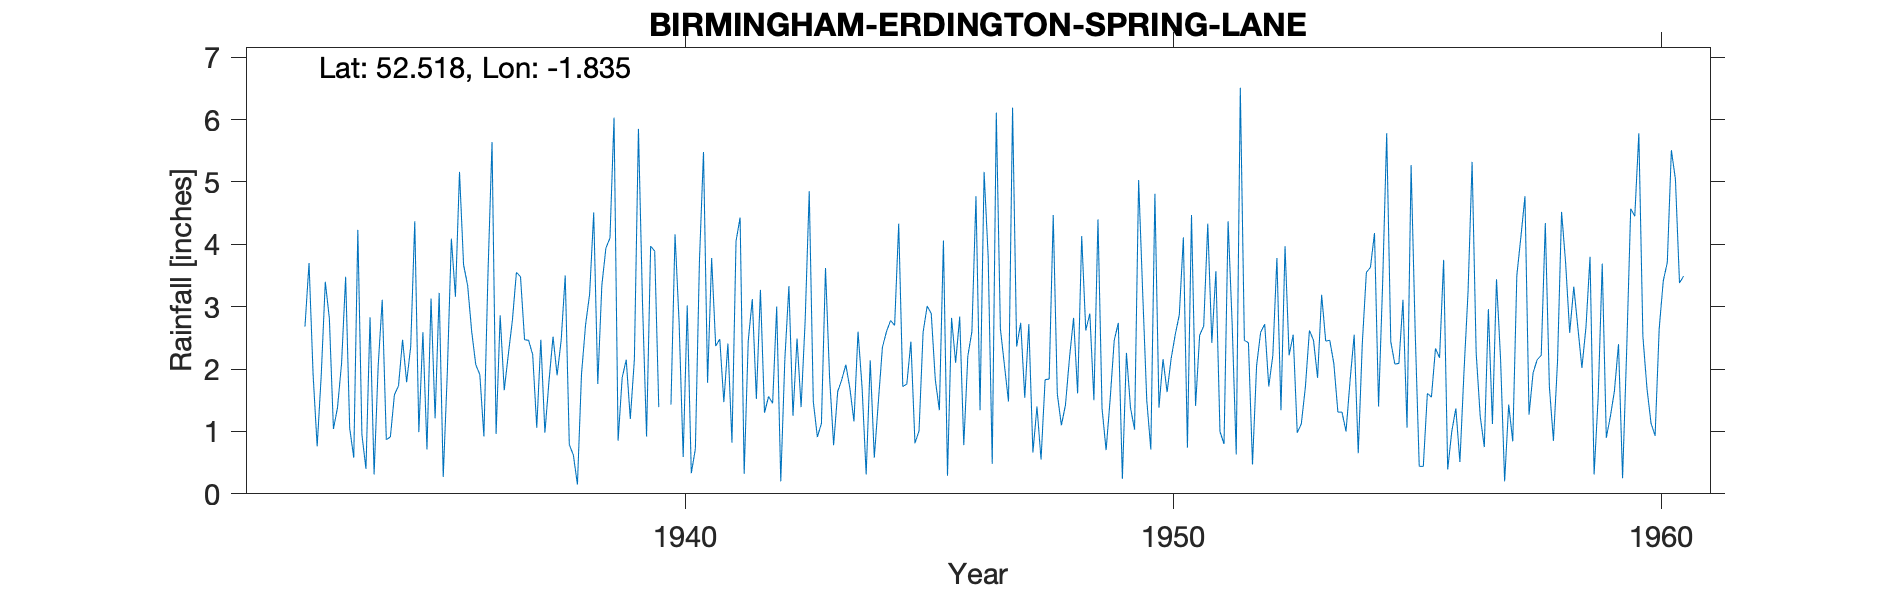

Source data for this figure (header and first rows):
BIRMINGHAM (ERDINGTON, SPRING LANE) (+A), , , , , , , , , , , , , , , , , , , , , , , 
Grid ref, SP113911, Long, -1.835, Lat, 52.52, Elevation, 386, ft, , , , , , , , , , , , , , , 
Station no, 2486/5, , , , , , , , , , , , , , , , , , , , , , 
, 1931, 1932, 1933, 1934, 1935, 1936, 1937, 1938, 1939, 1940, 1941, 1942, 1943, 1944, 1945, 1946, 1947, 1948, 1949, 1950, 1951, 1952, 1953
January, , , 1.9, 2.83, 0.99, 3.34, 3.55, 3.5, 6.03, , 3.78, 3.27, 4.85, 2.6, 1.76, 2.1, 2.06, 4.47, 1.37, 0.71, 2.54, 2.42, 0.98
February, , , 3.4, 0.31, 2.59, 2.6, 3.48, 0.79, 0.85, , 2.37, 1.3, 1.48, 1.7, 2.44, 2.84, 1.48, 1.6, 0.7, 4.81, 2.69, 0.47, 1.12
March, , , 2.81, 2.05, 0.71, 2.07, 2.47, 0.62, 1.86, 1.43, 2.48, 1.56, 0.91, 0.31, 0.81, 0.78, 6.19, 1.1, 1.52, 1.38, 4.33, 2.05, 1.71
April, , , 1.04, 3.11, 3.13, 1.91, 2.46, 0.15, 2.15, 4.16, 1.47, 1.45, 1.13, 2.14, 1.01, 2.21, 2.36, 1.42, 2.46, 2.16, 2.42, 2.59, 2.62
May, , , 1.38, 0.87, 1.21, 0.92, 2.23, 1.92, 1.2, 2.75, 2.41, 3, 3.62, 0.58, 2.59, 2.6, 2.74, 2.18, 2.74, 1.63, 3.57, 2.72, 2.46
June, , , 2.09, 0.91, 3.22, 3.53, 1.06, 2.71, 2.15, 0.59, 0.82, 0.2, 1.87, 1.48, 3.01, 4.77, 1.54, 2.82, 0.24, 2.17, 1, 1.72, 1.86
July, , , 3.48, 1.59, 0.27, 5.64, 2.47, 3.2, 5.85, 3.02, 4.05, 2.15, 0.78, 2.35, 2.89, 1.34, 2.72, 1.61, 2.26, 2.55, 0.8, 2.22, 3.19
August, , , 1.05, 1.73, 1.94, 0.96, 0.98, 4.51, 3.06, 0.33, 4.43, 3.33, 1.64, 2.6, 1.83, 5.16, 0.66, 4.13, 1.38, 2.87, 4.37, 3.78, 2.45
September, , 2.68, 0.58, 2.47, 4.09, 2.86, 1.8, 1.76, 0.92, 0.72, 0.32, 1.25, 1.83, 2.78, 1.34, 3.8, 1.4, 2.62, 1.03, 4.11, 2.72, 1.34, 2.46
October, , 3.7, 4.23, 1.79, 3.16, 1.66, 2.52, 3.34, 3.97, 3.73, 2.45, 2.49, 2.07, 2.7, 4.06, 0.48, 0.55, 2.89, 5.03, 0.74, 0.63, 3.97, 2.09
November, , 1.91, 0.95, 2.36, 5.16, 2.23, 1.9, 3.94, 3.89, 5.48, 3.12, 1.39, 1.69, 4.33, 0.29, 6.11, 1.83, 1.5, 3.22, 4.47, 6.51, 2.22, 1.31
December, , 0.76, 0.4, 4.37, 3.67, 2.78, 2.46, 4.1, 1.39, 1.78, 1.52, 2.78, 1.16, 1.72, 2.82, 2.65, 1.84, 4.4, 1.5, 1.41, 2.46, 2.55, 1.31
Total, , , 23.31, 24.39, 30.14, 30.5, 27.38, 30.54, 33.32, , 29.22, 24.17, 23.03, 25.29, 24.85, 34.84, 25.37, 30.74, 23.45, 29.01, 34.04, 28.05, 23.56
1940 Jan 2.5, Feb 2.5 and total estimate…, , , , , , , , , , , , , , , , , , , , , , , 
1956 Nov mistranscribed from original, , , , , , , , , , , , , , , , , , , , , , , 
3032, ERDINGTON: SPRING LANE, 01/01/1932, 31/12/1981, , , , , , , , , , , , , , , , , , , , 
